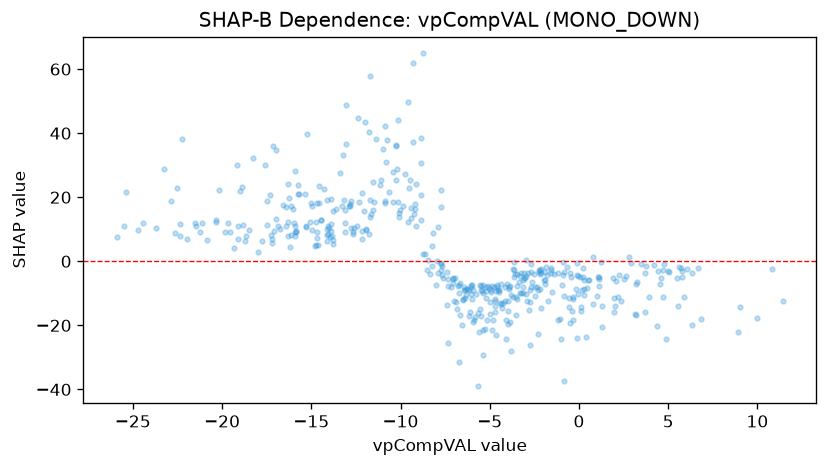

The table this chart was drawn from, first rows:
feature_value, shap_value
9.011, -14.12
11.41, -12.49
5.871, -11.08
4.704, -11.2
6.686, -2.238
-0.328, -18.28
-2.746, -12.73
-7.745, -2.642
-0.485, -3.79
0.7737, -13.47
-15.08, 12.38
6.322, -3.605
5.696, -2.033
6.824, -17.87
-5.545, -7.315
-6.705, -7.367
-10.2, 28.81
-9.133, 24.13
-5.868, -18.28
5.61, -1.862
4.882, -24.31
5.569, -14.03
5.033, -3.198
0.1404, -14.24
-0.4202, -4.896
-3.874, -18.85
-5.955, -18.93
-0.4954, -19.15
-0.888, -4.264
-1.073, -18.11
-0.1678, -8.797
-3.305, -9.911
0.5026, -5.694
1.255, -0.0832
2.626, -4.505
10.82, -2.287
6.051, -2.519
3.744, -1.627
3.705, -3.67
-2.187, -4.113
-3.833, -10.46
-4.826, -18.21
-7.703, 22.13
-3.978, -19.44
-2.854, -3.729
-4.692, -13.88
-5.497, -9.094
-4.474, -8.94
-6.289, -8.788
-10.78, 38
-2.959, 0.3838
-1.499, -9.708
-0.4133, -15.38
-2.171, -2.719
0.4019, -23.51
-3.64, -0.07666
-3.491, -7.725
1.016, -10.73
0.7779, 1.44
4.557, -7.115
... 404 more rows
